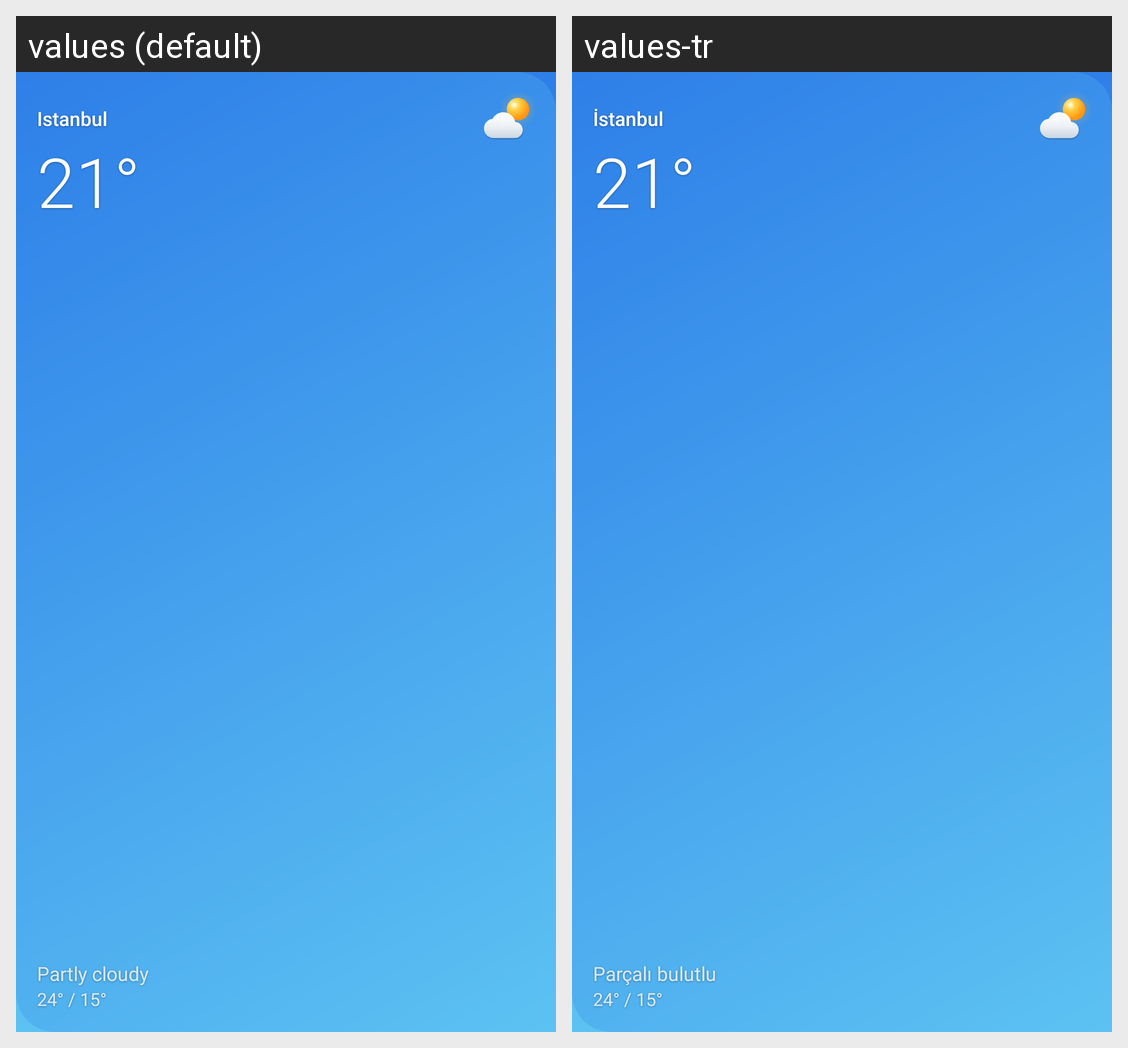

Strings drawn on this Android screen and how each of the app's shown locales translates them:
Android screen res/layout/widget_small.xml rendered under 2 locales, left to right: values (default), values-tr. Device: Nexus 5 (rendered at 1080×1920; each locale shown at half size, 540×960, under a caption strip naming it); theme Theme.Hava.
Strings drawn on this screen, with the default value and each locale's value (text and hints the layout hard-codes, and strings that could not be matched under every locale, appear in the picture but are not listed):

preview_place
  values: Istanbul
  values-tr: İstanbul

c_partly
  values: Partly cloudy
  values-tr: Parçalı bulutlu
